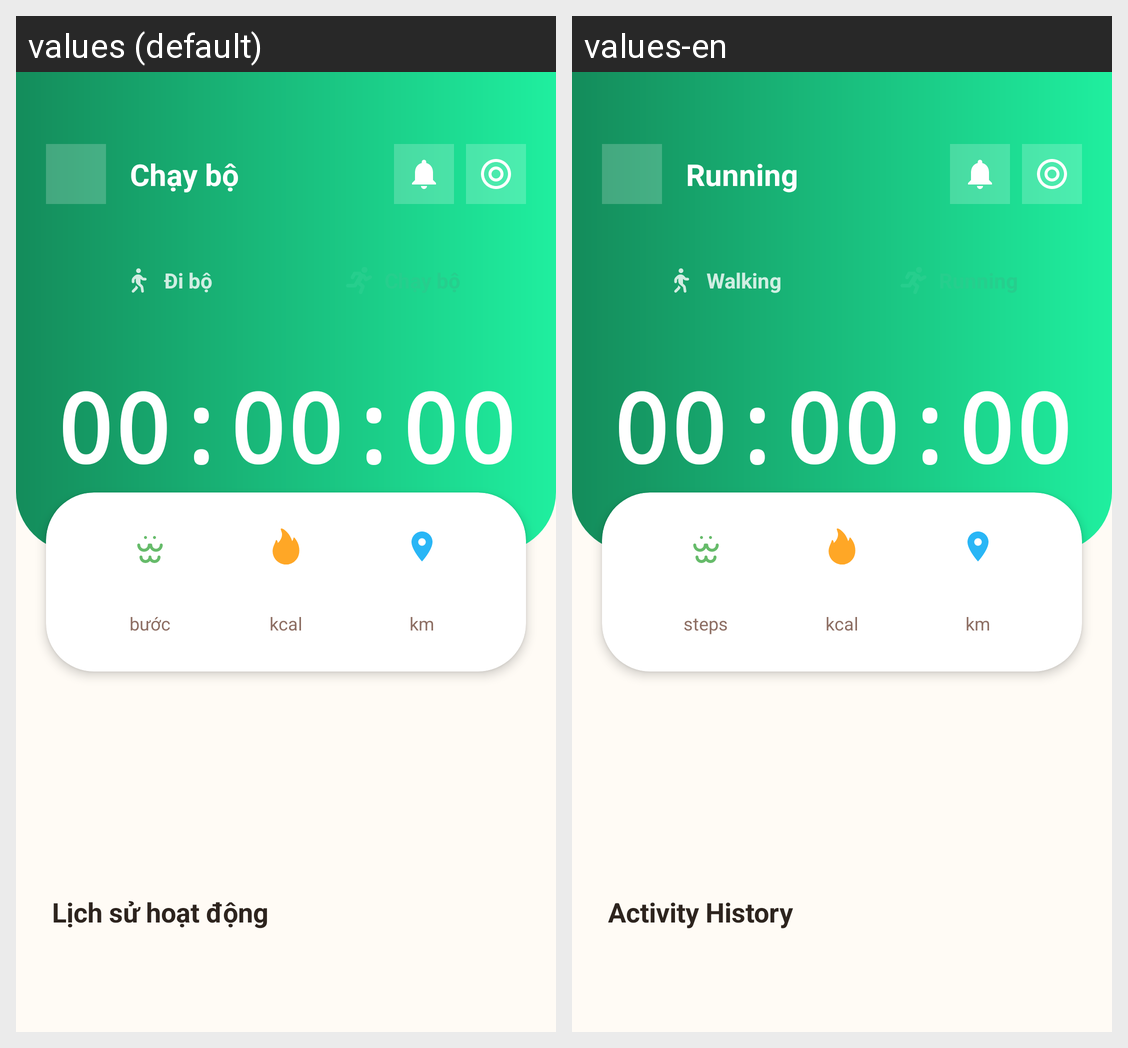

The Android screen above is rendered under two locales of the same app. Produce the string resources it draws, with the default and per-locale values.
Android screen res/layout/layout_running_detail.xml rendered under 2 locales, left to right: values (default), values-en. Device: Nexus 5 (rendered at 1080×1920; each locale shown at half size, 540×960, under a caption strip naming it); theme Theme.Better_Life.
Strings drawn on this screen, with the default value and each locale's value (text and hints the layout hard-codes, and strings that could not be matched under every locale, appear in the picture but are not listed):

running
  values: Chạy bộ
  values-en: Running

walking
  values: Đi bộ
  values-en: Walking

steps_unit
  values: bước
  values-en: steps

activity_history
  values: Lịch sử hoạt động
  values-en: Activity History
